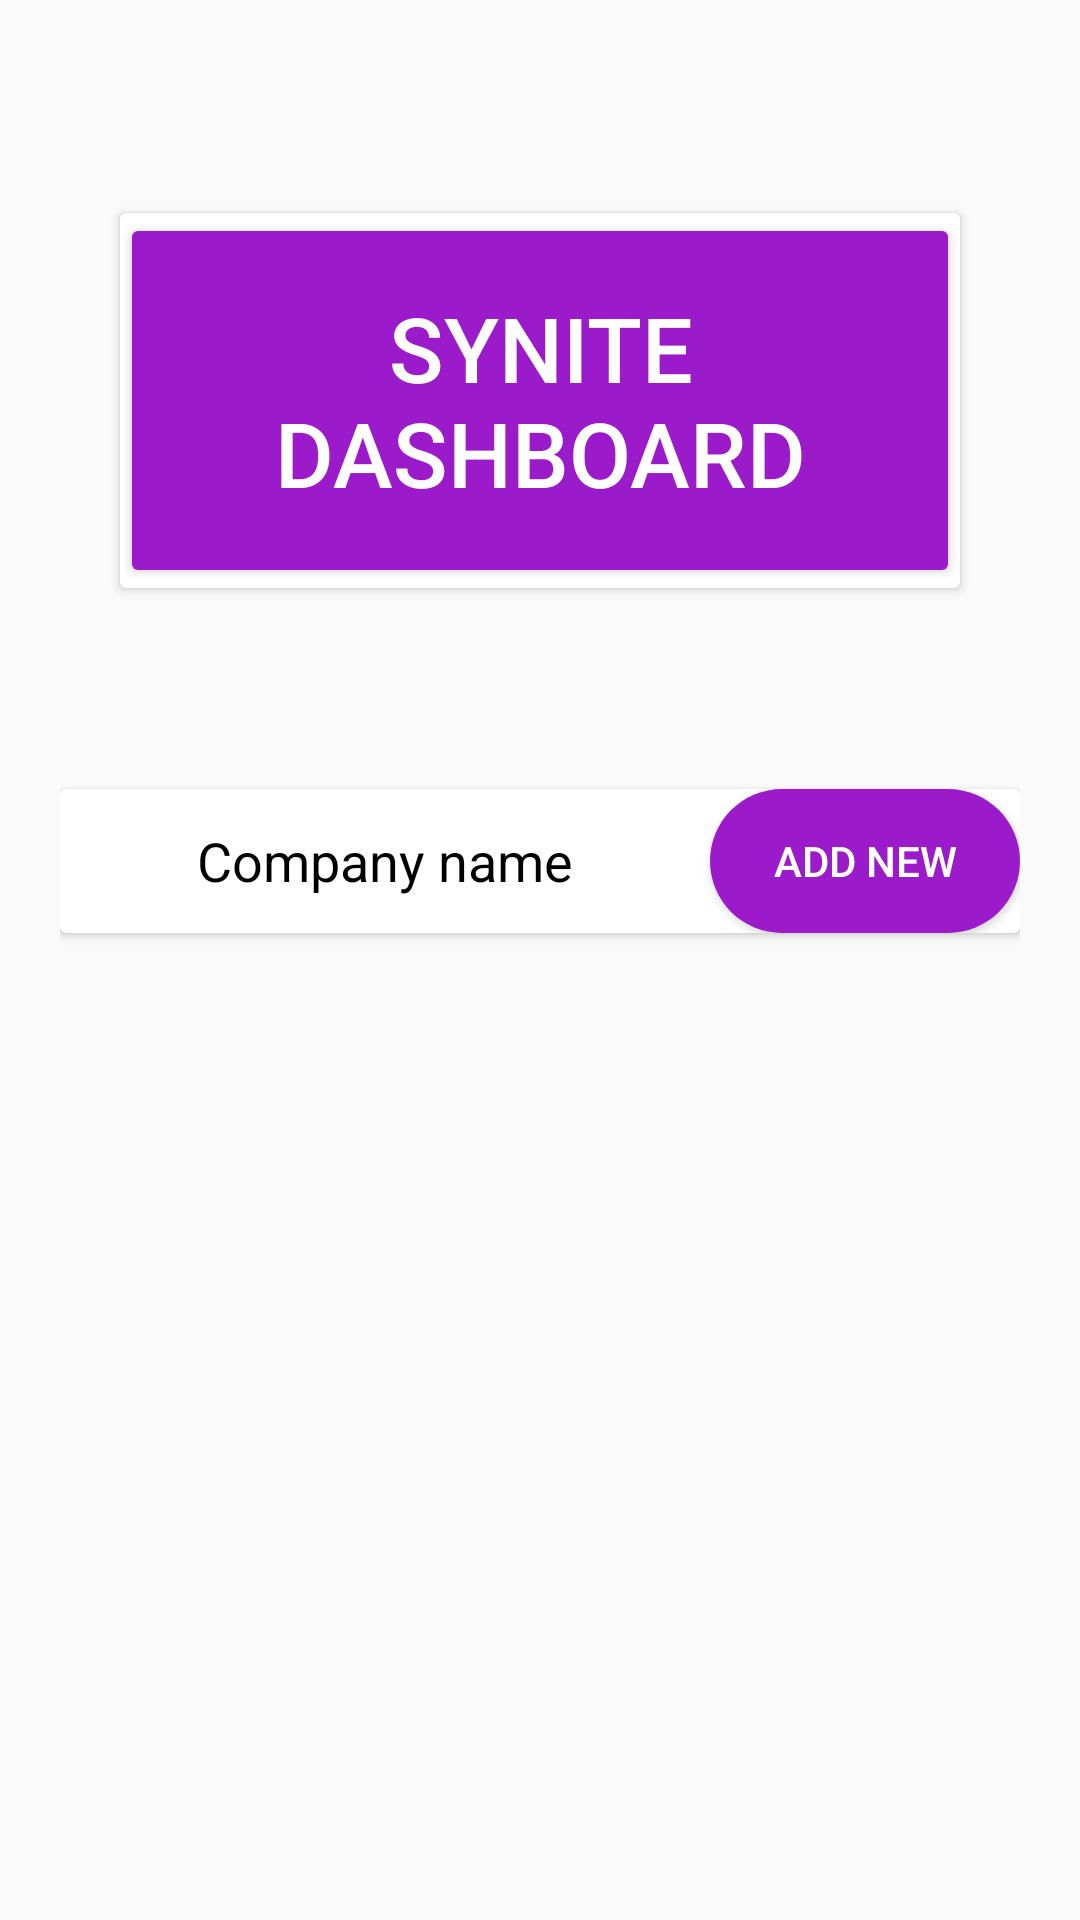

Here is an Android app screen rendered from its layout file. Give the layout XML and the strings, colors and styles it references.
<!-- AndroidManifest.xml: application theme AppTheme -->
<!-- res/layout/activity_dashboard.xml -->
<?xml version="1.0" encoding="utf-8"?>
<androidx.drawerlayout.widget.DrawerLayout xmlns:android="http://schemas.android.com/apk/res/android"
    xmlns:app="http://schemas.android.com/apk/res-auto"
    xmlns:tools="http://schemas.android.com/tools"
    android:layout_width="match_parent"
    android:layout_height="match_parent"
    android:id="@+id/drawer"


    tools:context=".loginRegistration.DashboardActivity">

    <androidx.constraintlayout.widget.ConstraintLayout
        android:layout_width="match_parent"
        android:layout_height="match_parent"
        android:padding="20dp"

        >


    <androidx.cardview.widget.CardView
        android:id="@+id/cardView"
        android:layout_width="match_parent"
        android:layout_height="125dp"
        android:layout_marginStart="20dp"
        android:layout_marginLeft="20dp"
        android:layout_marginEnd="20dp"
        android:layout_marginRight="20dp"
        android:layout_marginBottom="8dp"
        android:background="@drawable/radius"
        app:layout_constraintBottom_toTopOf="@+id/cardView4"
        app:layout_constraintEnd_toEndOf="parent"
        app:layout_constraintStart_toStartOf="parent"
        app:layout_constraintTop_toTopOf="parent"
        >

        <TextView
            android:id="@+id/textView2"
            style="@style/Widget.AppCompat.Button.Colored"
            android:layout_width="match_parent"
            android:layout_height="125dp"


            android:gravity="center"
            android:text="Synite Dashboard"
            android:textSize="30sp"

            />

    </androidx.cardview.widget.CardView>

    <androidx.cardview.widget.CardView
        android:id="@+id/cardView4"
        android:layout_width="match_parent"
        android:layout_height="wrap_content"
        android:layout_marginTop="8dp"
        android:layout_marginBottom="8dp"
        app:layout_constraintBottom_toTopOf="@+id/recyclerv_view"
        app:layout_constraintEnd_toEndOf="parent"
        app:layout_constraintHorizontal_bias="0.85"
        app:layout_constraintStart_toStartOf="parent"
        app:layout_constraintTop_toBottomOf="@+id/cardView">

        <LinearLayout
            android:layout_width="match_parent"
            android:layout_height="match_parent"
            android:orientation="horizontal">

            <TextView
                android:id="@+id/textView4"
                android:layout_width="wrap_content"
                android:layout_height="wrap_content"
                android:layout_gravity="center"
                android:layout_weight="6"
                android:gravity="center"
                android:text="Company name"
                android:textColor="@color/black"
                android:textSize="18sp" />

            <Button
                android:id="@+id/addbutton"
                android:layout_width="wrap_content"
                android:layout_height="wrap_content"
                android:layout_weight="1"
                android:background="@drawable/radius"

                android:text="Add new"
                android:textColor="@color/white" />
        </LinearLayout>
    </androidx.cardview.widget.CardView>

    <androidx.recyclerview.widget.RecyclerView
        android:id="@+id/recyclerv_view"
        android:layout_width="match_parent"
        android:layout_height="250dp"
        app:layout_constraintBottom_toBottomOf="parent"
        app:layout_constraintEnd_toEndOf="parent"
        app:layout_constraintStart_toStartOf="parent" />

    </androidx.constraintlayout.widget.ConstraintLayout>

    <com.google.android.material.navigation.NavigationView
        android:id="@+id/nav_view"
        android:layout_width="match_parent"
        android:layout_height="match_parent"
        android:layout_gravity="start"
        app:menu="@menu/navigation_menu" />





</androidx.drawerlayout.widget.DrawerLayout>
<!-- resources referenced by this layout -->
<resources>
  <color name="black">#000000</color>
  <color name="white">#FFFFFF</color>
  <!-- drawable radius (drawable-xxhdpi) -->
  <?xml version="1.0" encoding="utf-8"?>
  <shape xmlns:android="http://schemas.android.com/apk/res/android" android:shape="rectangle">
      <solid android:color="#9b1ac9"/>
  
     <corners android:radius="30dp"/>
  </shape>
  <style name="AppTheme" parent="Theme.AppCompat.Light.DarkActionBar">
          
          <item name="colorPrimary">@color/colorPrimary</item>
          <item name="colorPrimaryDark">@color/colorPrimaryDark</item>
          <item name="colorAccent">@color/colorAccent</item>
  
  
      </style>
  <color name="colorPrimary">#9b1ac9</color>
  <color name="colorPrimaryDark">#710d95</color>
  <color name="colorAccent">#9b1ac9</color>
</resources>
